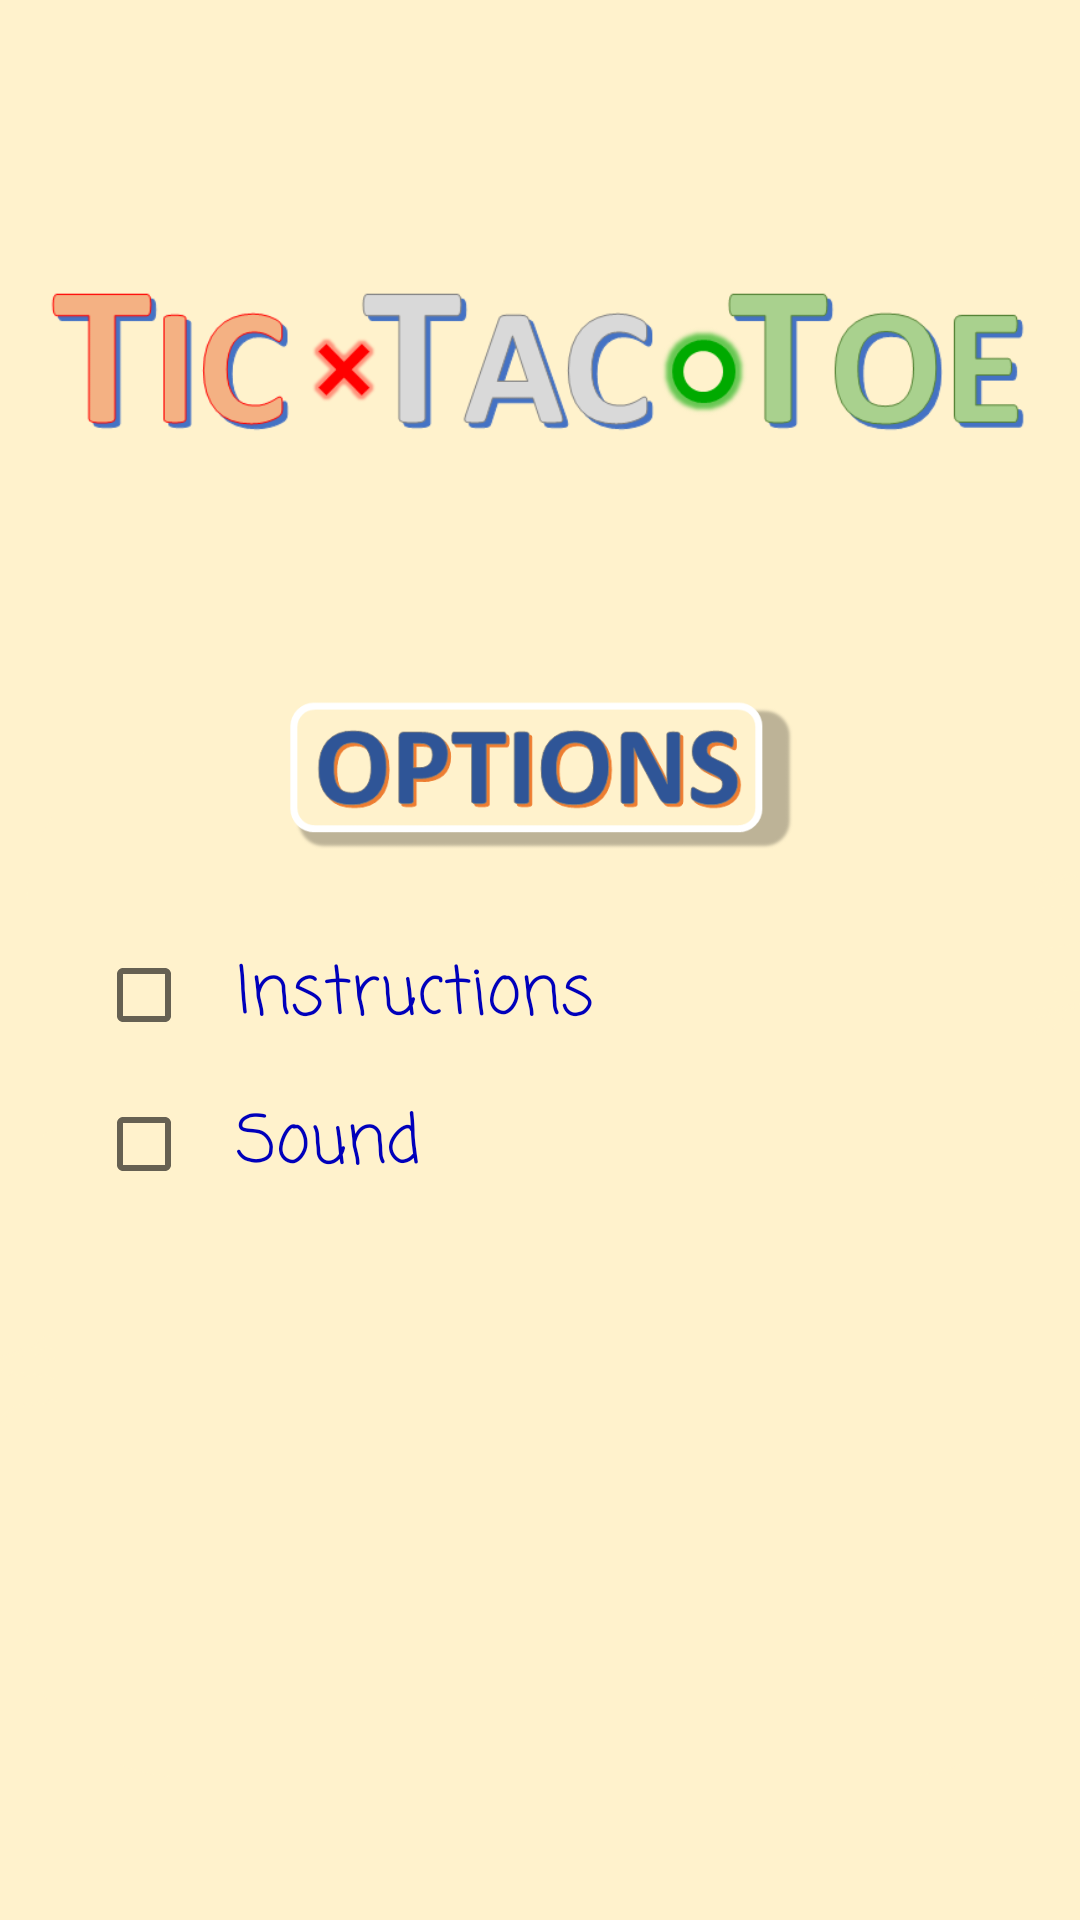

This screen was rendered from an Android layout file. Write that file and the resources it references.
<!-- AndroidManifest.xml: application theme AppTheme -->
<!-- res/layout/options.xml -->
<?xml version="1.0" encoding="utf-8"?>
<android.support.constraint.ConstraintLayout xmlns:android="http://schemas.android.com/apk/res/android"
    xmlns:app="http://schemas.android.com/apk/res-auto"
    xmlns:tools="http://schemas.android.com/tools"
    android:id="@+id/activity_options"
    android:layout_width="match_parent"
    android:layout_height="match_parent"
    android:background="#FFFFF2CC"
    tools:context=".frontend.Options">

    <ImageView
        android:layout_width="0dp"
        android:layout_height="375dp"
        app:srcCompat="@drawable/clearimage"
        android:id="@+id/imageView4"
        app:layout_constraintLeft_toLeftOf="parent"
        app:layout_constraintRight_toRightOf="parent"
        app:layout_constraintBottom_toBottomOf="parent"
        android:layout_marginBottom="32dp"
        android:layout_marginTop="16dp"
        app:layout_constraintTop_toTopOf="parent"
        app:layout_constraintHorizontal_bias="1.0"
        app:layout_constraintVertical_bias="1.0" />

    <ImageView
        android:layout_height="wrap_content"
        app:srcCompat="@drawable/logo"
        android:id="@+id/imageView5"
        app:layout_constraintLeft_toLeftOf="parent"
        android:layout_width="0dp"
        android:layout_marginEnd="16dp"
        app:layout_constraintRight_toRightOf="parent"
        android:layout_marginRight="16dp"
        android:layout_marginStart="16dp"
        android:layout_marginLeft="16dp"
        app:layout_constraintTop_toTopOf="parent"
        app:layout_constraintBottom_toTopOf="@+id/imageView4"
        android:layout_marginBottom="8dp"
        android:layout_marginTop="16dp" />

    <ImageView
        android:layout_width="0dp"
        app:srcCompat="@drawable/options"
        android:id="@+id/imageView7"
        app:layout_constraintRight_toRightOf="@+id/imageView4"
        app:layout_constraintLeft_toLeftOf="@+id/imageView4"
        app:layout_constraintTop_toTopOf="@+id/imageView4"
        android:layout_height="50dp" />

    <CheckBox
        android:text="  Instructions"
        android:layout_width="wrap_content"
        android:layout_height="wrap_content"
        android:id="@+id/instruction"

        android:textSize="22dp"
        android:fontFamily="casual"
        android:textColor="#0000BB"
        android:layout_marginStart="32dp"
        android:layout_marginTop="32dp"
        app:layout_constraintTop_toBottomOf="@+id/imageView7"
        app:layout_constraintLeft_toLeftOf="parent"
        android:layout_marginLeft="32dp"
        android:checked="false" />

    <CheckBox
        android:text="  Sound"
        android:layout_width="wrap_content"
        android:layout_height="wrap_content"
        android:id="@+id/sound"
        android:textSize="22dp"
        android:fontFamily="casual"
        android:textColor="#0000BB"
        app:layout_constraintLeft_toLeftOf="@+id/instruction"
        android:layout_marginTop="16dp"
        app:layout_constraintTop_toBottomOf="@+id/instruction" />

</android.support.constraint.ConstraintLayout>
<!-- resources referenced by this layout -->
<resources>
  <!-- drawable clearimage: png bitmap (drawable, 9853 bytes) -->
  <!-- drawable logo: png bitmap (drawable, 25484 bytes) -->
  <!-- drawable options: png bitmap (drawable, 17729 bytes) -->
  <style name="AppTheme" parent="Theme.AppCompat.Light.NoActionBar">
          
          <item name="colorPrimary">@color/colorPrimary</item>
          <item name="colorPrimaryDark">@color/colorPrimaryDark</item>
          <item name="colorAccent">@color/colorAccent</item>
      </style>
  <!-- not gathered from this repository: default colours our renderer supplied (Android Studio template values) -->
  <color name="colorPrimary">#FF6200EE</color>
  <color name="colorPrimaryDark">#FF3700B3</color>
  <color name="colorAccent">#FF03DAC5</color>
</resources>
